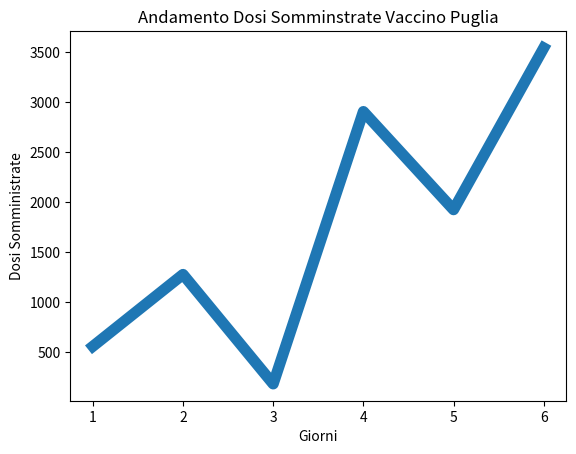

The matplotlib source for this figure:
#!/usr/bin/env python
# coding: utf-8

# In[6]:


import pandas as pd
import matplotlib.pyplot as plt


# In[7]:


df = pd.DataFrame({"Giorni" : [1, 2, 3, 4, 5, 6], 
                  "Dosi Somministrate" : [555, 1274, 179, 2903, 1921, 3539]})


# In[11]:



plt.plot(df["Giorni"], df["Dosi Somministrate"], linewidth=8)
plt.title("Andamento Dosi Somminstrate Vaccino Puglia")
plt.xlabel('Giorni')
plt.ylabel('Dosi Somministrate')


# In[ ]:




